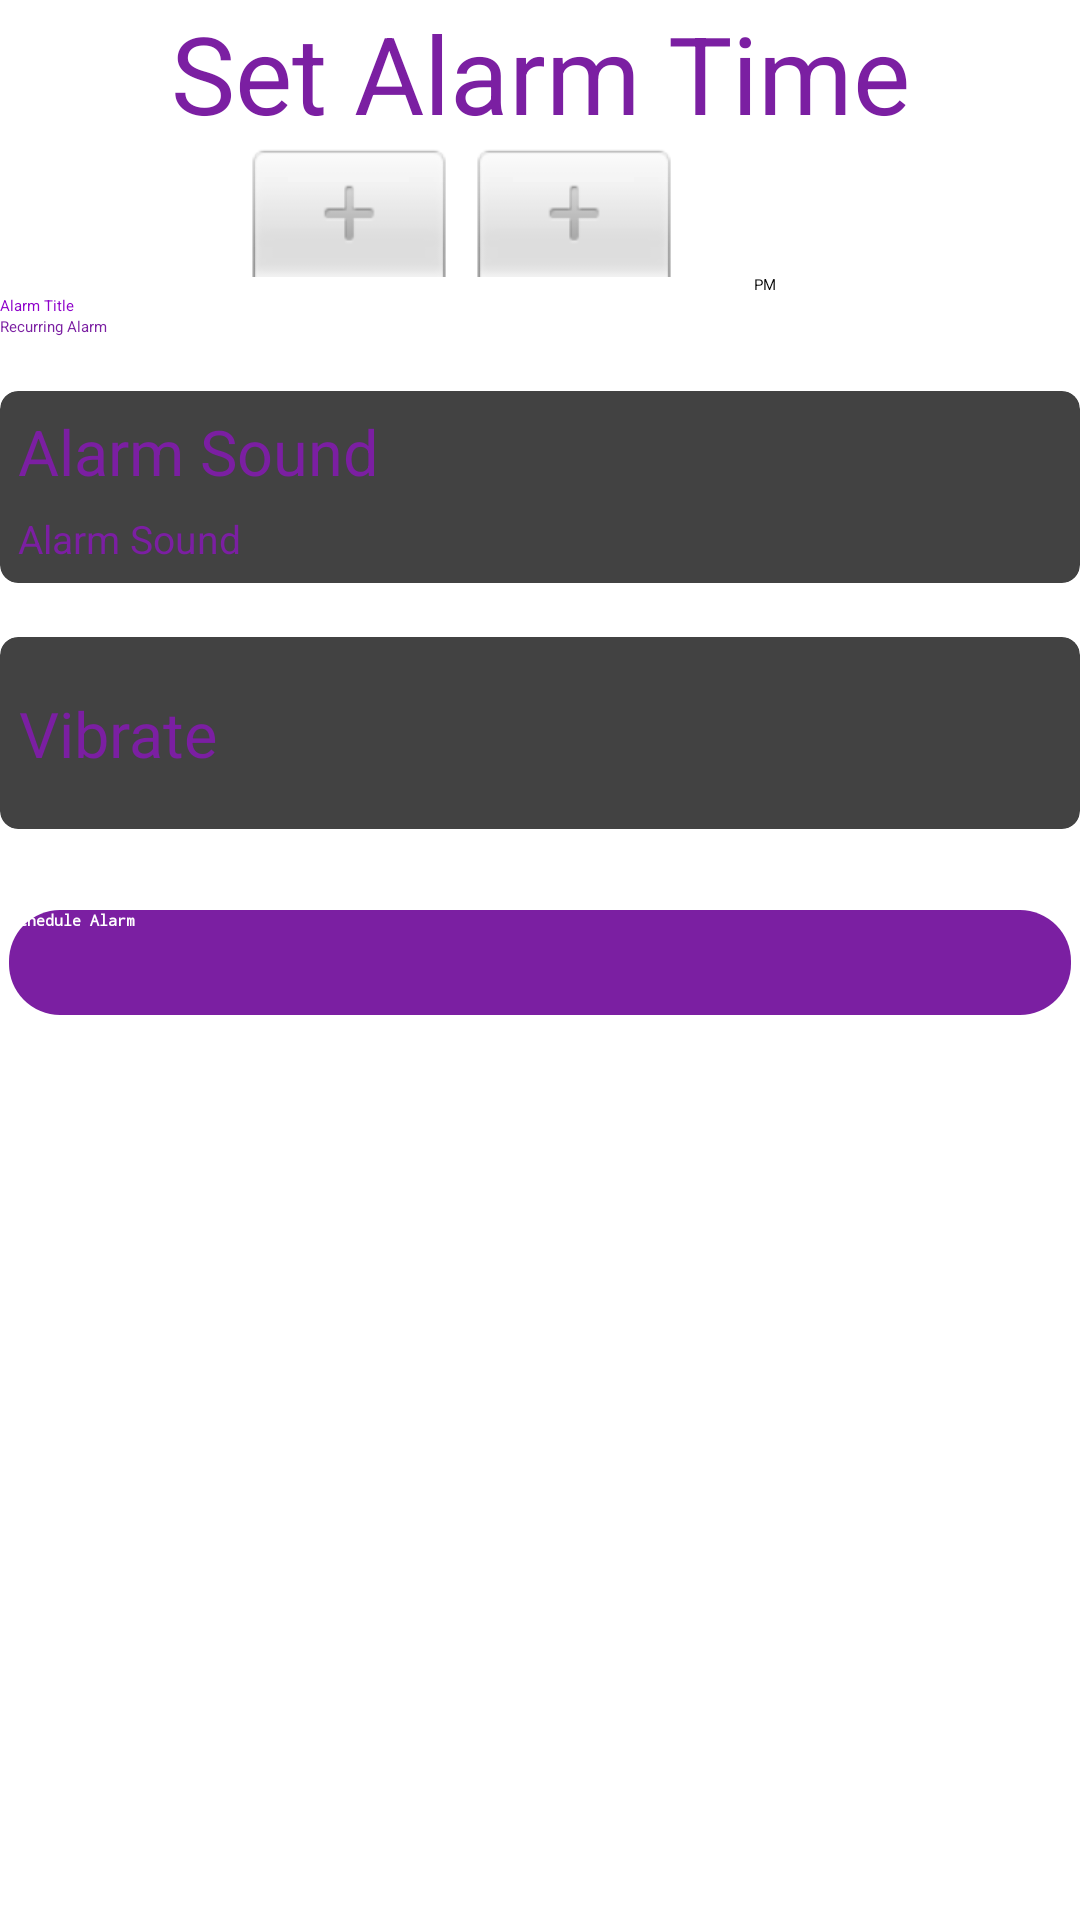

Here is an Android app screen rendered from its layout file. Give the layout XML and the strings, colors and styles it references.
<!-- AndroidManifest.xml: application theme Theme.Alarm -->
<!-- res/layout/fragment_create_alarm.xml -->
<?xml version="1.0" encoding="utf-8"?>
<androidx.core.widget.NestedScrollView xmlns:android="http://schemas.android.com/apk/res/android"
    xmlns:tools="http://schemas.android.com/tools"
    android:layout_width="match_parent"
    android:layout_height="match_parent"
    xmlns:app="http://schemas.android.com/apk/res-auto"
    android:orientation="vertical"
    tools:context=".Alarm.CreateAlarmFragment">

    <androidx.constraintlayout.widget.ConstraintLayout
        android:layout_width="match_parent"
        android:layout_height="match_parent">

        <ImageView
            android:id="@+id/iv_callback"
            android:layout_width="48dp"
            android:layout_height="48dp"
            app:layout_constraintTop_toTopOf="parent"
            app:layout_constraintStart_toStartOf="parent"
            android:src="@drawable/ic_callback"/>

        <TextView
            android:id="@+id/fragment_createalarm_scheduleAlarmHeading"
            android:layout_width="match_parent"
            android:layout_height="wrap_content"
            android:text="Set Alarm Time"
            android:textAlignment="center"
            android:textAppearance="@style/TextAppearance.AppCompat.Medium"
            android:textColor="@color/textColor"
            android:textSize="36sp"
            app:layout_constraintTop_toTopOf="parent" />

        <LinearLayout
            android:id="@+id/fragment_createalarm_timePickerLayout"
            android:layout_width="match_parent"
            android:layout_height="wrap_content"
            android:orientation="horizontal"
            app:layout_constraintTop_toBottomOf="@+id/fragment_createalarm_scheduleAlarmHeading">

            <TimePicker
                android:id="@+id/fragment_createalarm_timePicker"
                android:layout_width="match_parent"
                android:layout_height="wrap_content"
                android:timePickerMode="spinner" />
        </LinearLayout>

        <EditText
            android:id="@+id/fragment_createalarm_title"
            android:layout_width="match_parent"
            android:layout_height="wrap_content"
            android:hint="Alarm Title"
            android:textColorHint="@color/colorAccent"
            app:layout_constraintTop_toBottomOf="@+id/fragment_createalarm_timePickerLayout" />

        <CheckBox
            android:id="@+id/fragment_createalarm_recurring"
            android:layout_width="match_parent"
            android:layout_height="wrap_content"
            android:checked="false"
            android:text="Recurring Alarm"
            android:textColor="@color/textColor"
            app:layout_constraintStart_toStartOf="parent"
            app:layout_constraintTop_toBottomOf="@+id/fragment_createalarm_title" />

        <HorizontalScrollView
            android:id="@+id/fragment_createalarm_recurring_options"
            android:layout_width="wrap_content"
            android:layout_height="wrap_content"
            android:orientation="horizontal"
            android:visibility="gone"
            app:layout_constraintStart_toStartOf="parent"
            app:layout_constraintTop_toBottomOf="@+id/fragment_createalarm_recurring">

            <LinearLayout
                android:layout_width="wrap_content"
                android:layout_height="wrap_content">

                <ToggleButton
                    android:id="@+id/fragment_createalarm_checkMon"
                    style="@style/toggleButton"
                    android:layout_width="35dp"
                    android:layout_height="35dp"
                    android:layout_margin="3dp"
                    android:background="@drawable/toggle_bg"
                    android:textOff="Mon"
                    android:textOn="Mon" />

                <ToggleButton
                    android:id="@+id/fragment_createalarm_checkTue"
                    style="@style/toggleButton"
                    android:layout_width="35dp"
                    android:layout_height="35dp"
                    android:layout_margin="3dp"
                    android:background="@drawable/toggle_bg"
                    android:textOff="Tue"
                    android:textOn="Tue" />

                <ToggleButton
                    android:id="@+id/fragment_createalarm_checkWed"
                    style="@style/toggleButton"
                    android:layout_width="35dp"
                    android:layout_height="35dp"
                    android:layout_margin="3dp"
                    android:background="@drawable/toggle_bg"
                    android:textOff="Wed"
                    android:textOn="Wed" />

                <ToggleButton
                    android:id="@+id/fragment_createalarm_checkThu"
                    style="@style/toggleButton"
                    android:layout_width="35dp"
                    android:layout_height="35dp"
                    android:layout_margin="3dp"
                    android:background="@drawable/toggle_bg"
                    android:textOff="Thu"
                    android:textOn="Thu" />

                <ToggleButton
                    android:id="@+id/fragment_createalarm_checkFri"
                    style="@style/toggleButton"
                    android:layout_width="35dp"
                    android:layout_height="35dp"
                    android:layout_margin="3dp"
                    android:background="@drawable/toggle_bg"
                    android:textOff="Fri"
                    android:textOn="Fri" />

                <ToggleButton
                    android:id="@+id/fragment_createalarm_checkSat"
                    style="@style/toggleButton"
                    android:layout_width="35dp"
                    android:layout_height="35dp"
                    android:layout_margin="3dp"
                    android:background="@drawable/toggle_bg"
                    android:textOff="Sat"
                    android:textOn="Sat" />

                <ToggleButton
                    android:id="@+id/fragment_createalarm_checkSun"
                    style="@style/toggleButton"
                    android:layout_width="35dp"
                    android:layout_height="35dp"
                    android:layout_margin="3dp"
                    android:background="@drawable/toggle_bg"
                    android:textOff="Sun"
                    android:textOn="Sun" />
            </LinearLayout>
        </HorizontalScrollView>

        <androidx.cardview.widget.CardView
            android:id="@+id/fragment_createalarm_card_sound"
            android:layout_width="match_parent"
            android:layout_height="64dp"
            android:layout_marginTop="18dp"
            app:cardCornerRadius="6dp"
            app:cardElevation="6dp"
            app:layout_constraintEnd_toEndOf="parent"
            app:layout_constraintStart_toStartOf="parent"
            app:layout_constraintTop_toBottomOf="@+id/fragment_createalarm_recurring_options">

            <androidx.constraintlayout.widget.ConstraintLayout
                android:id="@+id/fragment_createalarm_sound"
                android:layout_width="match_parent"
                android:layout_height="match_parent">

                <TextView
                    android:id="@+id/fragment_createalarm_setTone"
                    android:layout_width="wrap_content"
                    android:layout_height="wrap_content"
                    android:layout_margin="6dp"
                    android:text="Alarm Sound"
                    android:textAlignment="center"
                    android:textAppearance="@style/TextAppearance.AppCompat.Medium"
                    android:textColor="@color/textColor"
                    android:textSize="21sp"
                    app:layout_constraintStart_toStartOf="parent"
                    app:layout_constraintTop_toTopOf="parent"
                    tools:layout_editor_absoluteX="0dp" />

                <TextView
                    android:id="@+id/fragment_createalarm_setToneName"
                    android:layout_width="wrap_content"
                    android:layout_height="wrap_content"
                    android:layout_margin="6dp"
                    android:text="Alarm Sound"
                    android:textAlignment="center"
                    android:textAppearance="@style/TextAppearance.AppCompat.Medium"
                    android:textColor="@color/textColor"
                    android:textSize="13sp"
                    app:layout_constraintStart_toStartOf="parent"
                    app:layout_constraintTop_toBottomOf="@id/fragment_createalarm_setTone"
                    tools:layout_editor_absoluteX="0dp" />
            </androidx.constraintlayout.widget.ConstraintLayout>
        </androidx.cardview.widget.CardView>

        <androidx.cardview.widget.CardView
            android:id="@+id/fragment_createalarm_card_vibrate"
            android:layout_width="match_parent"
            android:layout_height="64dp"
            android:layout_marginTop="18dp"
            app:cardCornerRadius="6dp"
            app:cardElevation="6dp"
            app:layout_constraintEnd_toEndOf="parent"
            app:layout_constraintStart_toStartOf="parent"
            app:layout_constraintTop_toBottomOf="@+id/fragment_createalarm_card_sound">

            <androidx.constraintlayout.widget.ConstraintLayout
                android:id="@+id/fragment_createalarm_vibrate"
                android:layout_width="match_parent"
                android:layout_height="match_parent">

                <TextView
                    android:id="@+id/fragment_createalarm_vibrateText"
                    android:layout_width="wrap_content"
                    android:layout_height="wrap_content"
                    android:layout_margin="6dp"
                    android:text="Vibrate"
                    android:textAlignment="center"
                    android:textAppearance="@style/TextAppearance.AppCompat.Medium"
                    android:textColor="@color/textColor"
                    android:textSize="21sp"
                    app:layout_constraintBottom_toBottomOf="parent"
                    app:layout_constraintStart_toStartOf="parent"
                    app:layout_constraintTop_toTopOf="parent"
                    tools:layout_editor_absoluteX="0dp" />

                <Switch
                    android:id="@+id/fragment_createalarm_vibrate_switch"
                    android:layout_width="wrap_content"
                    android:layout_height="wrap_content"
                    android:layout_gravity="center"
                    android:layout_marginEnd="3dp"
                    app:layout_constraintBottom_toBottomOf="parent"
                    app:layout_constraintEnd_toEndOf="parent"
                    app:layout_constraintTop_toTopOf="parent" />
            </androidx.constraintlayout.widget.ConstraintLayout>
        </androidx.cardview.widget.CardView>

        <Button
            android:id="@+id/fragment_createalarm_scheduleAlarm"
            android:layout_width="match_parent"
            android:layout_height="wrap_content"
            android:layout_gravity="center"
            android:layout_marginStart="3dp"
            android:layout_marginTop="27dp"
            android:layout_marginEnd="3dp"
            android:layout_marginBottom="3dp"
            android:background="@drawable/shape_oval_filled"
            android:fontFamily="monospace"
            android:text="Schedule Alarm"
            android:textColor="@color/white"
            android:textStyle="bold"
            app:layout_constraintBottom_toBottomOf="parent"
            app:layout_constraintTop_toBottomOf="@+id/fragment_createalarm_card_vibrate" />


    </androidx.constraintlayout.widget.ConstraintLayout>

</androidx.core.widget.NestedScrollView>
<!-- resources referenced by this layout -->
<resources>
  <color name="colorAccent">#8E02CA</color>
  <color name="textColor">#7B1FA2</color>
  <color name="white">#FFFFFFFF</color>
  <!-- drawable shape_oval_filled (drawable) -->
  <?xml version="1.0" encoding="utf-8"?>
  <shape xmlns:android="http://schemas.android.com/apk/res/android"
      android:shape="rectangle">
  
      <solid android:color="@color/toggleButtonBg" />
      <size
          android:width="35dp"
          android:height="35dp" />
      <corners
          android:radius="17dp"/>
  
  </shape>
  <style name="toggleButton" parent="AppTheme">
          <item name="android:buttonStyleToggle">@style/Widget.Button.Toggle</item>
          <item name="android:textColor">@drawable/toggle_text_color</item>
      </style>
  <color name="toggleButtonBg">#7B1FA2</color>
  <style name="AppTheme" parent="Theme.AppCompat.DayNight.DarkActionBar">
          
          <item name="colorPrimary">@color/colorPrimary</item>
          <item name="colorPrimaryDark">@color/colorPrimaryDark</item>
          <item name="colorAccent">@color/colorAccent</item>
      </style>
  <style name="Widget.Button.Toggle" parent="android:Widget">
          <item name="android:background">@drawable/toggle_bg</item>
      </style>
  <!-- drawable toggle_text_color (drawable) -->
  <?xml version="1.0" encoding="utf-8"?>
  <selector xmlns:android="http://schemas.android.com/apk/res/android">
  
      <item android:state_checked="false"
          android:color="@color/colorAccent"/>
  
      <item android:state_checked="true"
          android:color="@color/white" />
  
  </selector>
  <color name="colorPrimary">#7B1FA2</color>
  <color name="colorPrimaryDark">#520075</color>
</resources>
